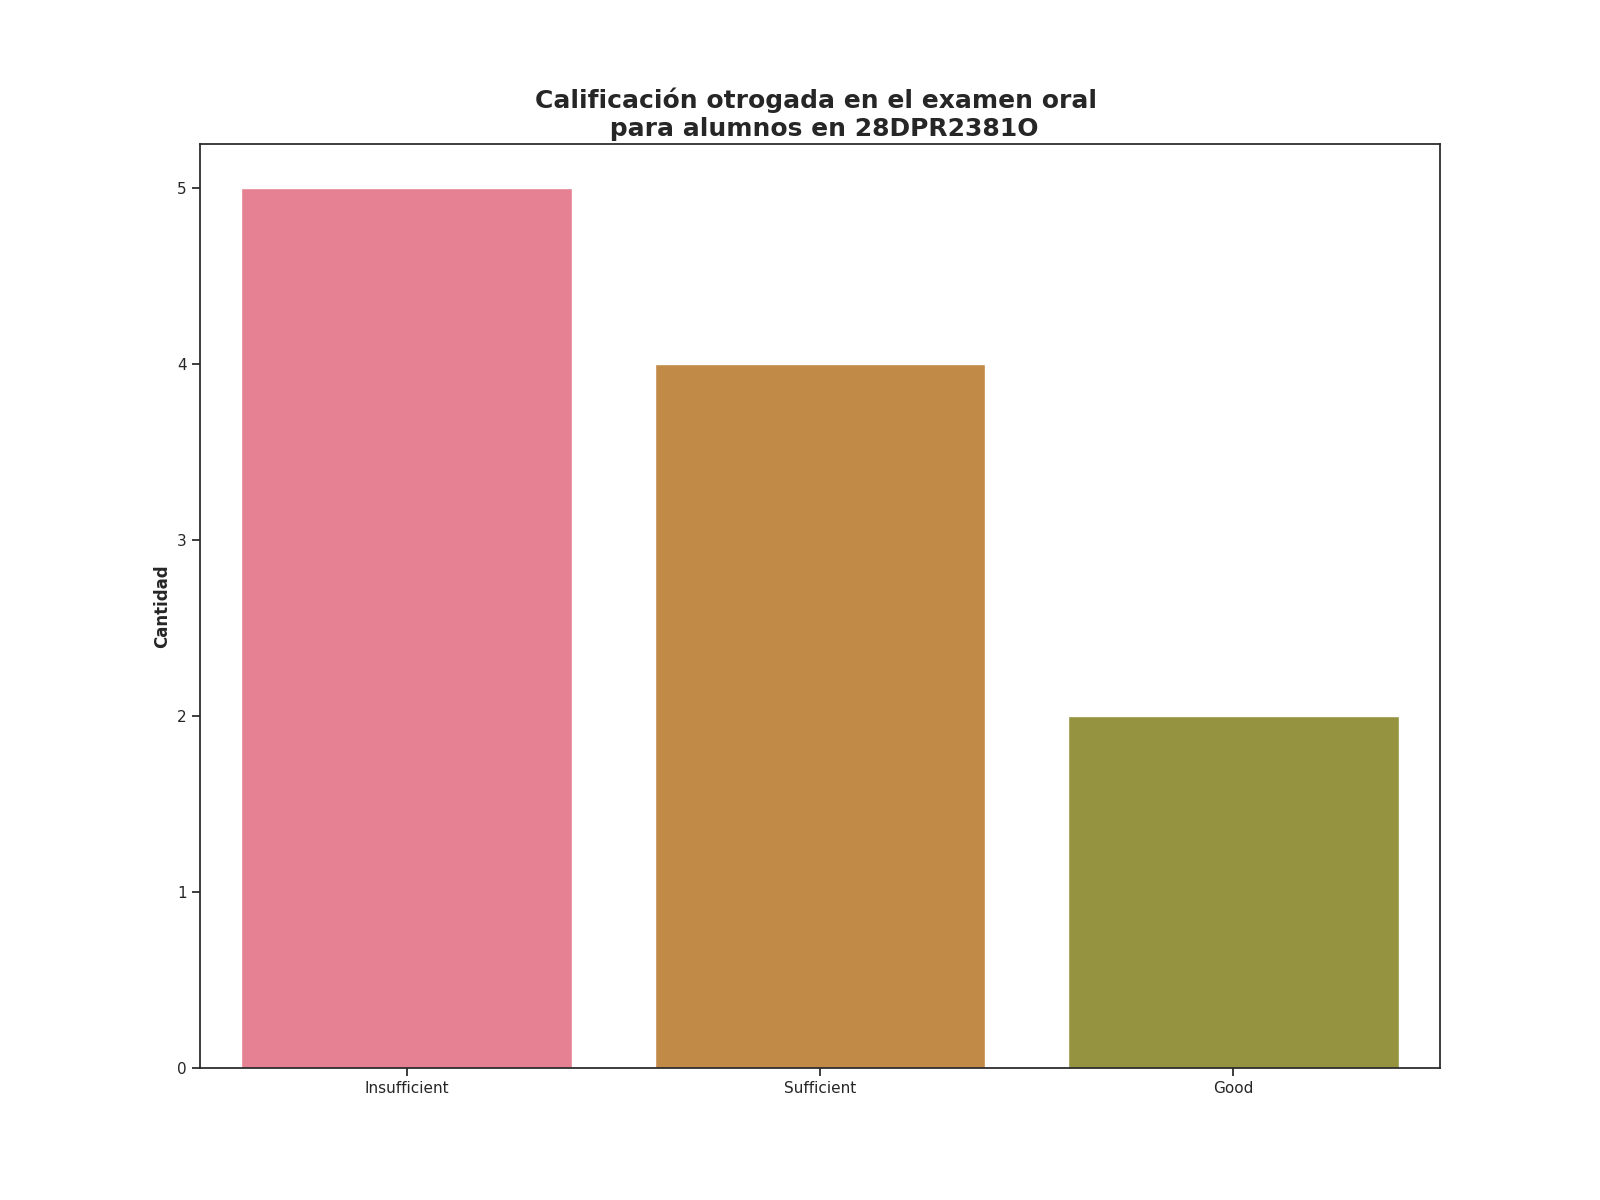

Data behind this chart, as committed beside it:
Calificación de examen oral, Alumnos con esta evalución
Insufficient, 5
Sufficient, 4
Good, 2
